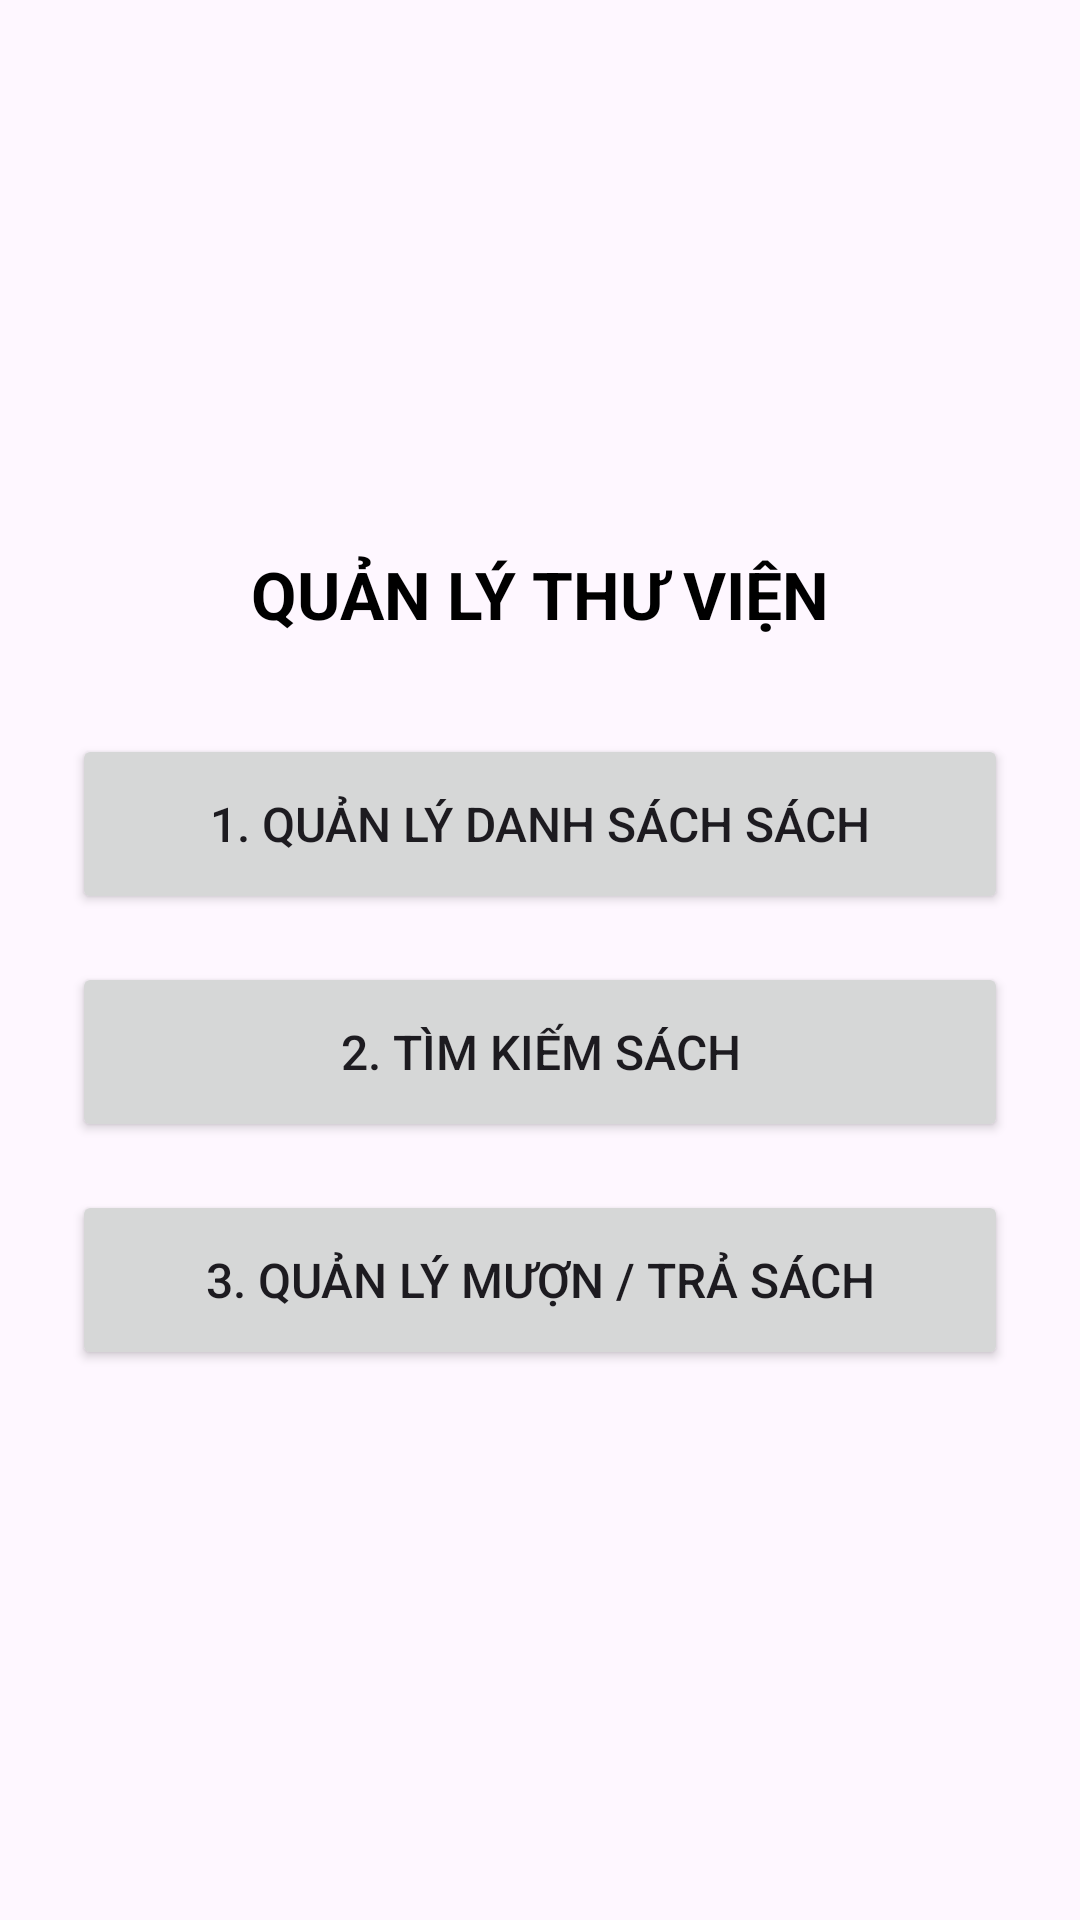

Reconstruct the res/layout file that produces this screen, plus the resources it refers to.
<!-- AndroidManifest.xml: application theme Theme.Ktragiuaky -->
<!-- res/layout/activity_main.xml -->
<?xml version="1.0" encoding="utf-8"?>
<LinearLayout xmlns:android="http://schemas.android.com/apk/res/android"
    xmlns:tools="http://schemas.android.com/tools"
    android:id="@+id/main"
    android:layout_width="match_parent"
    android:layout_height="match_parent"
    android:gravity="center"
    android:orientation="vertical"
    android:padding="24dp"
    tools:context=".MainActivity">

    <TextView
        android:layout_width="wrap_content"
        android:layout_height="wrap_content"
        android:layout_marginBottom="32dp"
        android:text="QUẢN LÝ THƯ VIỆN"
        android:textColor="@color/black"
        android:textSize="22sp"
        android:textStyle="bold" />

    <Button
        android:id="@+id/btnBookManagement"
        android:layout_width="match_parent"
        android:layout_height="60dp"
        android:layout_marginBottom="16dp"
        android:text="1. Quản lý danh sách sách"
        android:textSize="16sp" />

    <Button
        android:id="@+id/btnSearchBook"
        android:layout_width="match_parent"
        android:layout_height="60dp"
        android:layout_marginBottom="16dp"
        android:text="2. Tìm kiếm sách"
        android:textSize="16sp" />

    <Button
        android:id="@+id/btnBorrowManagement"
        android:layout_width="match_parent"
        android:layout_height="60dp"
        android:text="3. Quản lý mượn / trả sách"
        android:textSize="16sp" />

</LinearLayout>
<!-- resources referenced by this layout -->
<resources>
  <color name="black">#FF000000</color>
  <style name="Theme.Ktragiuaky" parent="Base.Theme.Ktragiuaky" />
  <style name="Base.Theme.Ktragiuaky" parent="Theme.Material3.DayNight.NoActionBar">
          
          <item name="colorPrimary">@color/primary_color</item>
          <item name="colorPrimaryDark">@color/primary_dark</item>
          <item name="colorSecondary">@color/accent_color</item>
      </style>
  <color name="primary_color">#00796B</color>
  <color name="primary_dark">#004D40</color>
  <color name="accent_color">#26A69A</color>
</resources>
